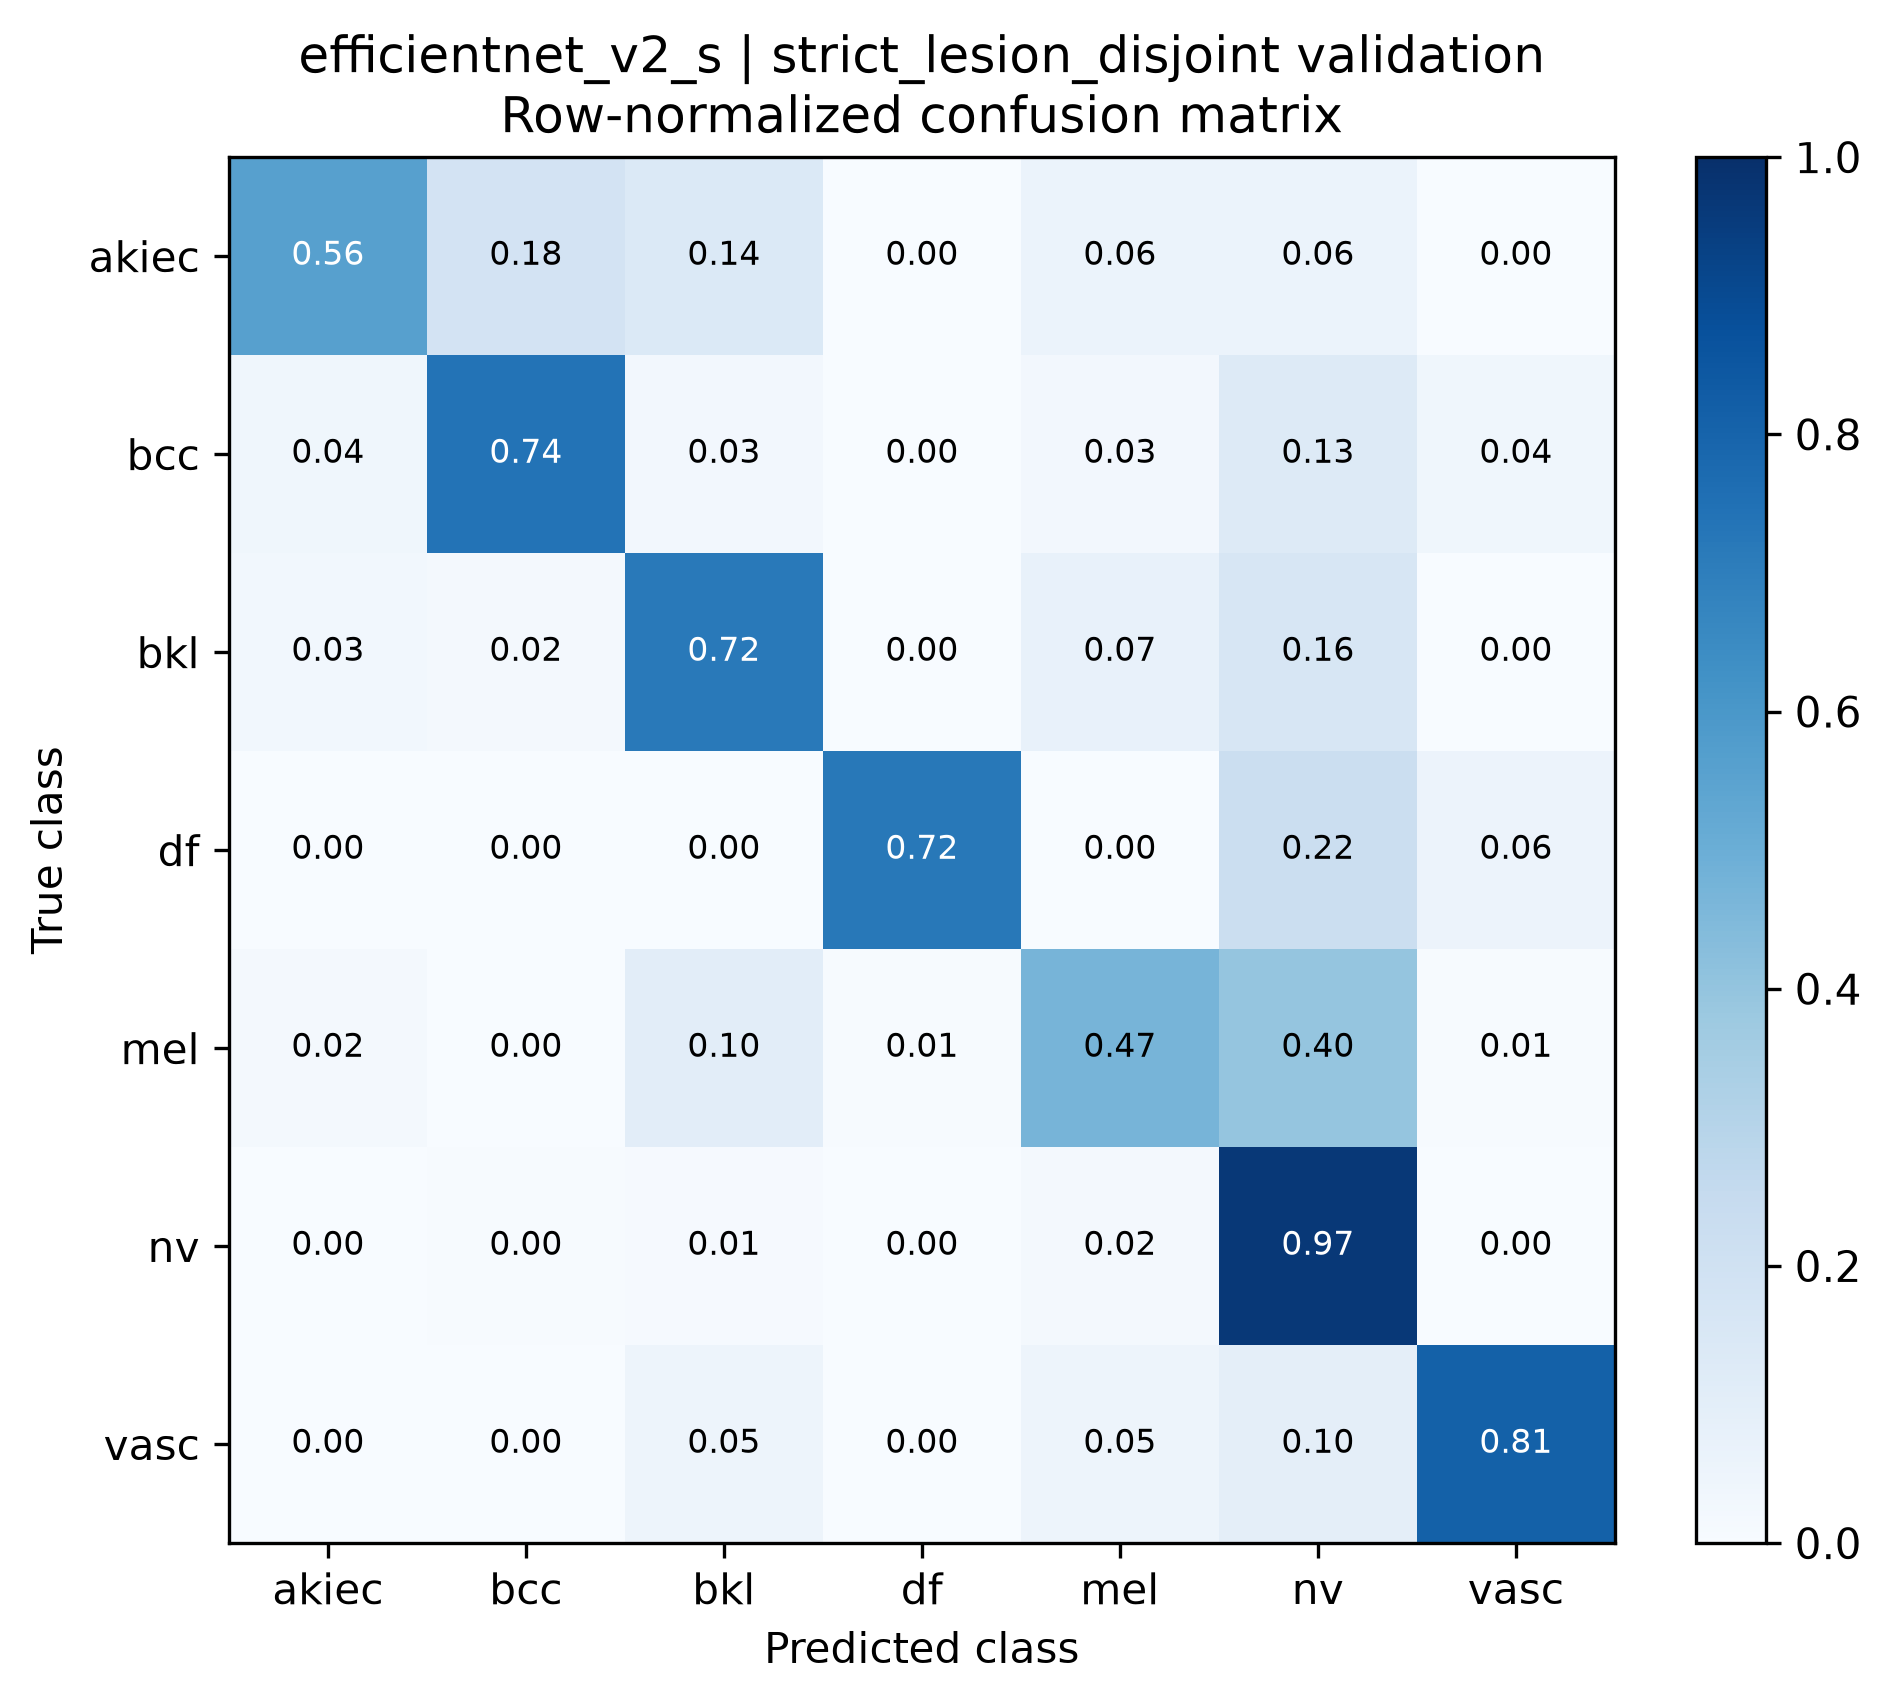

The data file committed next to this chart (first rows):
true_class, akiec, bcc, bkl, df, mel, nv, vasc
akiec, 0.56, 0.18, 0.14, 0.0, 0.06, 0.06, 0.0
bcc, 0.03896, 0.7403, 0.02597, 0.0, 0.02597, 0.1299, 0.03896
bkl, 0.0303, 0.01818, 0.7152, 0.0, 0.07273, 0.1636, 0.0
df, 0.0, 0.0, 0.0, 0.7222, 0.0, 0.2222, 0.05556
mel, 0.01807, 0.0, 0.1024, 0.006024, 0.4699, 0.3976, 0.006024
nv, 0.002982, 0.00497, 0.007952, 0.0, 0.0169, 0.9672, 0.0
vasc, 0.0, 0.0, 0.04762, 0.0, 0.04762, 0.09524, 0.8095
